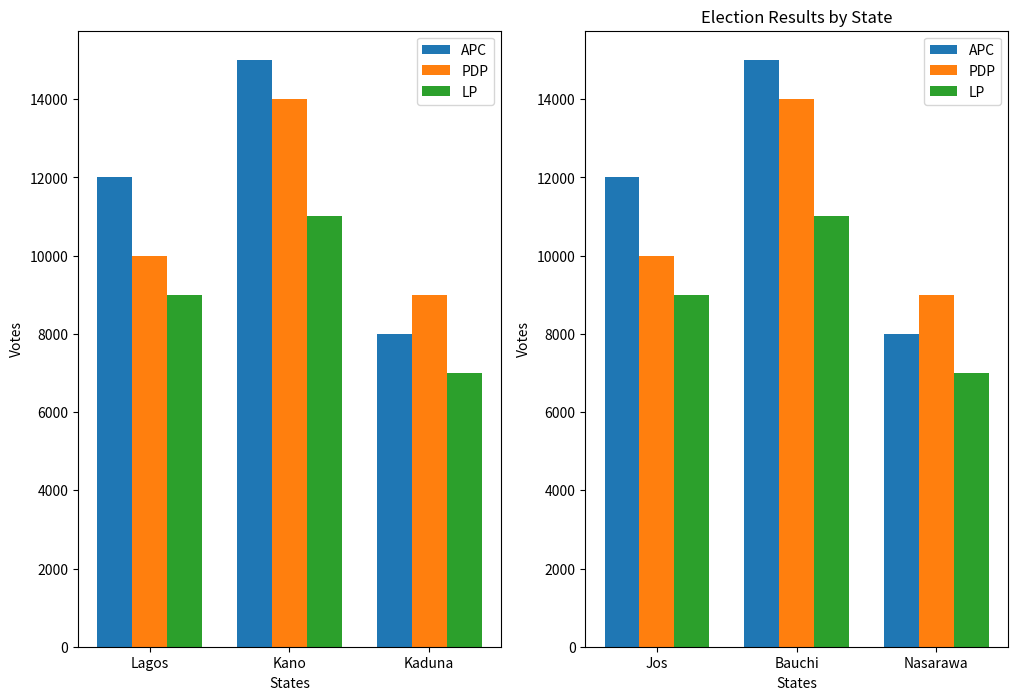

Source code (Python):
import matplotlib.pyplot as plt
import numpy as np

states = ["Lagos", "Kano", "Kaduna"]

APC = [12000, 15000, 8000]
PDP = [10000, 14000, 9000]
LP = [9000, 11000, 7000]

states1 = ["Jos", "Bauchi", "Nasarawa"]

APC1 = [12000, 15000, 8000]
PDP1 = [10000, 14000, 9000]
LP1 = [9000, 11000, 7000]

x = np.arange(len(states))  # positions for states
x1 = np.arange(len(states1))  # positions for states
width = 0.25  # width of each bar

plt.figure(figsize=(12, 8))

plt.subplot(1, 2, 1)
plt.bar(x - width, APC, width=width, label="APC")
plt.bar(x,         PDP, width=width, label="PDP")
plt.bar(x + width, LP, width=width, label="LP")
plt.xlabel("States")
plt.ylabel("Votes")
plt.legend()
plt.xticks(x, states)

plt.subplot(1, 2, 2)
plt.bar(x1 - width, APC1, width=width, label="APC")
plt.bar(x1,         PDP1, width=width, label="PDP")
plt.bar(x1 + width, LP1, width=width, label="LP")

plt.xticks(x1, states1)
plt.xlabel("States")
plt.ylabel("Votes")
plt.title("Election Results by State")
plt.legend()

plt.show()
